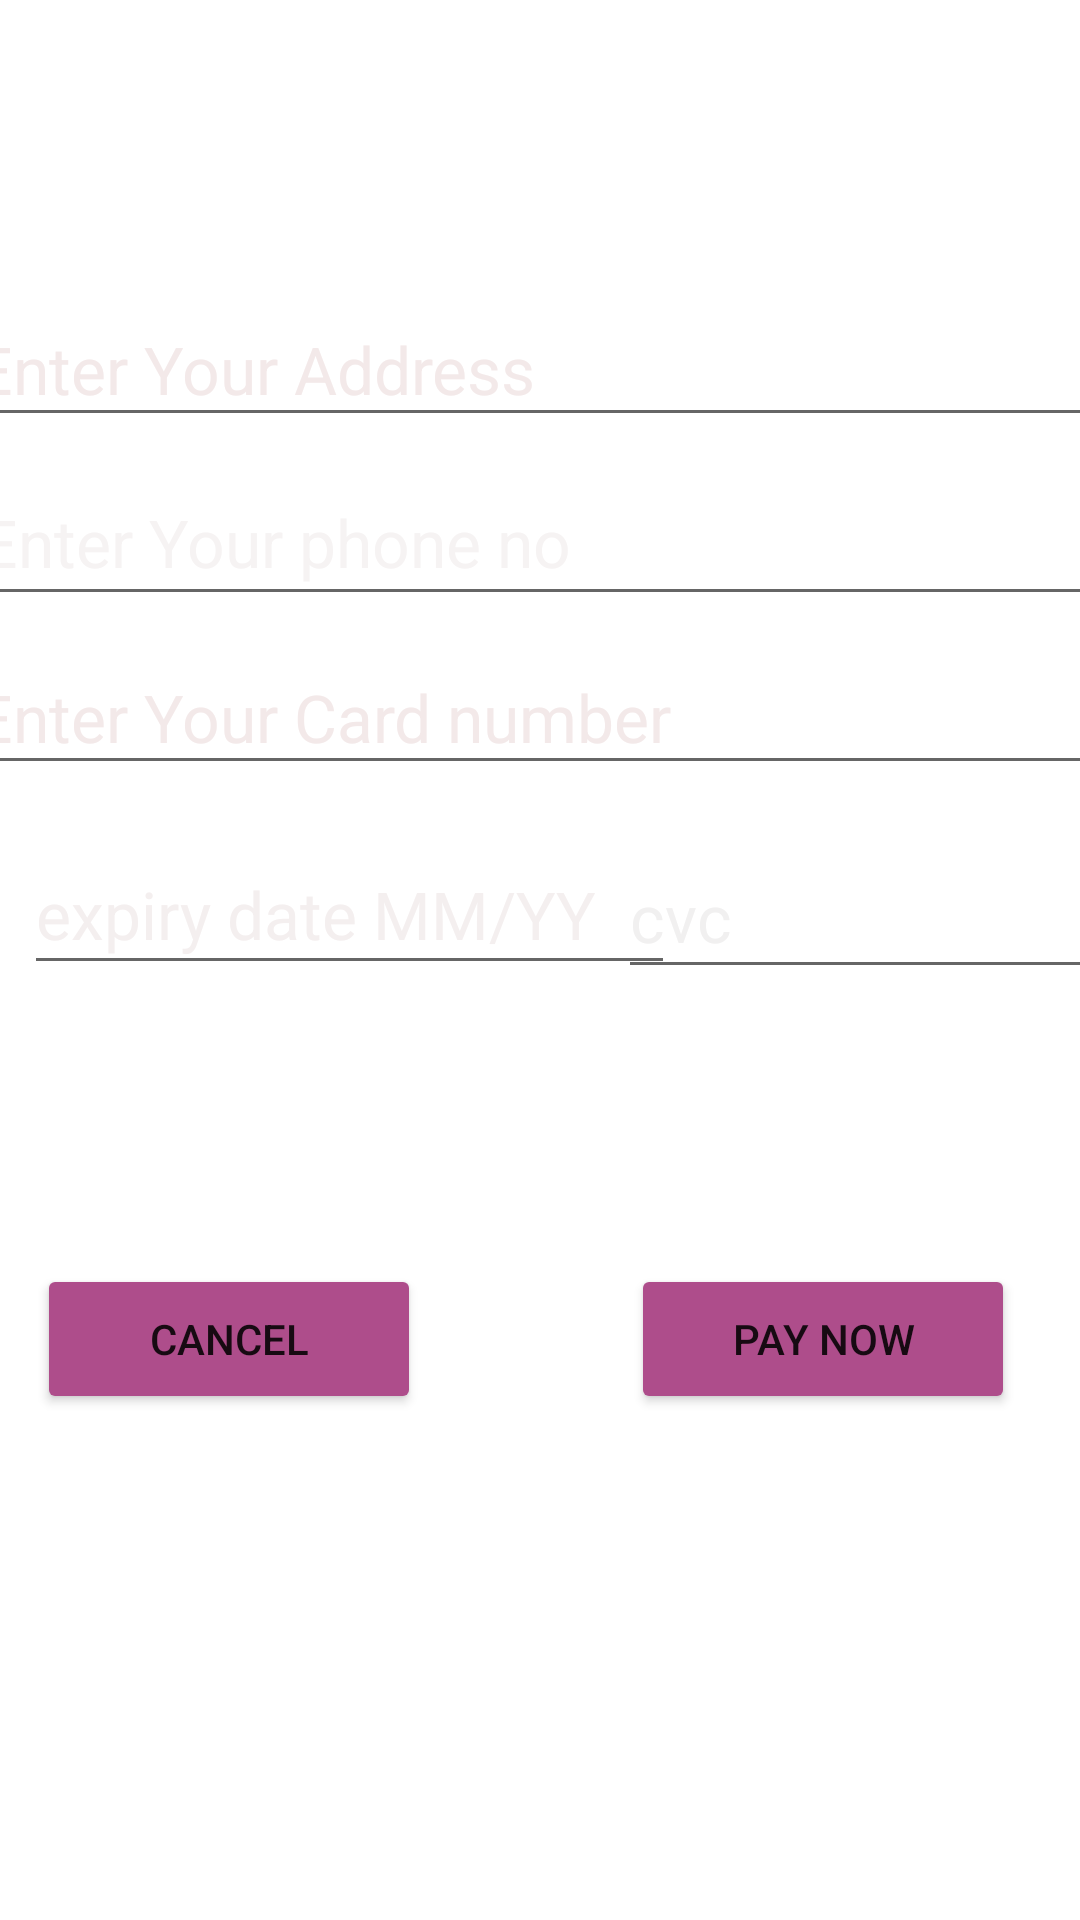

Write the Android layout XML for this screen, with the resource values it uses.
<!-- AndroidManifest.xml: application theme Theme.ProjectMad -->
<!-- res/layout/activity_make_payment.xml -->
<?xml version="1.0" encoding="utf-8"?>
<androidx.constraintlayout.widget.ConstraintLayout xmlns:android="http://schemas.android.com/apk/res/android"
    xmlns:app="http://schemas.android.com/apk/res-auto"
    xmlns:tools="http://schemas.android.com/tools"
    android:layout_width="match_parent"
    android:layout_height="match_parent"
    tools:context=".activities.payment.MakePayment">

    <ImageView
        android:id="@+id/imageView9"
        android:layout_width="618dp"
        android:layout_height="862dp"
        app:layout_constraintBottom_toBottomOf="parent"
        app:layout_constraintEnd_toEndOf="parent"
        app:layout_constraintHorizontal_bias="0.422"
        app:layout_constraintStart_toStartOf="parent"
        app:layout_constraintTop_toTopOf="parent"
        app:layout_constraintVertical_bias="1.0"
        app:srcCompat="@drawable/back_img" />

    <EditText
        android:id="@+id/address"
        android:layout_width="423dp"
        android:layout_height="48dp"
        android:ems="10"
        android:inputType="text"
        android:hint="@string/enter_your_address"
        android:textColorHint="#F3E9E9"
        android:textColor="#F3E9E9"
        android:textSize="22sp"
        app:layout_constraintBottom_toBottomOf="parent"
        app:layout_constraintEnd_toEndOf="parent"
        app:layout_constraintHorizontal_bias="0.202"
        app:layout_constraintStart_toStartOf="parent"
        app:layout_constraintTop_toTopOf="parent"
        app:layout_constraintVertical_bias="0.165" />

    <EditText
        android:id="@+id/cardNo"
        android:layout_width="423dp"
        android:layout_height="48dp"
        android:ems="10"
        android:inputType="number"
        android:hint="@string/enter_your_card_number"
        android:textColorHint="#F3E9E9"
        android:textColor="#F3E9E9"
        android:textSize="22sp"
        app:layout_constraintBottom_toBottomOf="parent"
        app:layout_constraintEnd_toEndOf="parent"
        app:layout_constraintHorizontal_bias="0.202"
        app:layout_constraintStart_toStartOf="parent"
        app:layout_constraintTop_toTopOf="parent"
        app:layout_constraintVertical_bias="0.361" />

    <EditText
        android:id="@+id/phone"
        android:layout_width="418dp"
        android:layout_height="52dp"
        android:ems="10"
        android:inputType="phone"
        android:hint="@string/enter_your_phone_no"
        android:textColorHint="#F6F3F3"
        android:textColor="#F6F3F3"
        android:textSize="22sp"
        app:layout_constraintBottom_toBottomOf="parent"
        app:layout_constraintEnd_toEndOf="parent"
        app:layout_constraintHorizontal_bias="0.19"
        app:layout_constraintStart_toStartOf="parent"
        app:layout_constraintTop_toTopOf="parent"
        app:layout_constraintVertical_bias="0.261" />

    <TextView
        android:id="@+id/textView12"
        android:layout_width="match_parent"
        android:layout_height="68dp"
        android:fontFamily="sans-serif-black"
        android:text="@string/add_your_details"
        android:textAppearance="@style/TextAppearance.AppCompat.Body1"
        android:textColor="@color/white"
        android:textSize="24sp"
        android:textAlignment="center"
        android:textStyle="bold|italic"
        app:layout_constraintBottom_toBottomOf="parent"
        app:layout_constraintEnd_toEndOf="parent"
        app:layout_constraintHorizontal_bias="0.318"
        app:layout_constraintStart_toStartOf="parent"
        app:layout_constraintTop_toTopOf="parent"
        app:layout_constraintVertical_bias="0.02" />


    <Button
        android:id="@+id/payNow"
        android:layout_width="128dp"
        android:layout_height="50dp"
        android:backgroundTint="#AE4D8B"
        android:text="@string/pay_now"
        app:iconTint="#FF8A80"
        android:onClick="completePaymenet"
        app:layout_constraintBottom_toBottomOf="parent"
        app:layout_constraintEnd_toEndOf="parent"
        app:layout_constraintHorizontal_bias="0.906"
        app:layout_constraintStart_toStartOf="parent"
        app:layout_constraintTop_toTopOf="parent"
        app:layout_constraintVertical_bias="0.714" />

    <Button
        android:id="@+id/cancel1"
        android:layout_width="128dp"
        android:layout_height="50dp"
        android:backgroundTint="#AE4D8B"
        android:text="cancel"
        app:iconTint="#FF8A80"
        app:layout_constraintBottom_toBottomOf="parent"
        app:layout_constraintEnd_toEndOf="parent"
        app:layout_constraintHorizontal_bias="0.053"
        app:layout_constraintStart_toStartOf="parent"
        app:layout_constraintTop_toTopOf="parent"
        app:layout_constraintVertical_bias="0.714" />

    <EditText
        android:id="@+id/expDate"
        android:layout_width="217dp"
        android:layout_height="50dp"
        android:ems="10"
        android:inputType="date"
        android:textColorHint="#F4EFEF"
        android:textColor="#F4EFEF"
        android:textSize="22sp"
        app:layout_constraintBottom_toBottomOf="parent"
        app:layout_constraintEnd_toEndOf="parent"
        app:layout_constraintHorizontal_bias="0.056"
        app:layout_constraintStart_toStartOf="parent"
        app:layout_constraintTop_toTopOf="parent"
        app:layout_constraintVertical_bias="0.472"
        android:hint="expiry date MM/YY" />

    <EditText
        android:id="@+id/cvc"
        android:layout_width="171dp"
        android:layout_height="51dp"
        android:ems="10"
        android:inputType="number"
        android:hint="@string/cvc"
        android:textColorHint="#F1F0F0"
        android:textColor="#F1F0F0"
        android:textSize="22sp"
        app:layout_constraintBottom_toBottomOf="parent"
        app:layout_constraintEnd_toEndOf="parent"
        app:layout_constraintHorizontal_bias="0.537"
        app:layout_constraintStart_toEndOf="@+id/expDate"
        app:layout_constraintTop_toTopOf="parent"
        app:layout_constraintVertical_bias="0.473" />

























































</androidx.constraintlayout.widget.ConstraintLayout>
<!-- resources referenced by this layout -->
<resources>
  <!-- drawable images: png bitmap (drawable, 2362 bytes) -->
  <!-- drawable images1: png bitmap (drawable, 2223 bytes) -->
  <string name="add_your_details">Add Your Details</string>
  <string name="cvc">cvc</string>
  <string name="enter_your_address">Enter Your Address</string>
  <string name="enter_your_card_number">Enter Your Card number</string>
  <string name="enter_your_phone_no">Enter Your phone no</string>
  <string name="pay_now">Pay Now</string>
  <style name="Theme.ProjectMad" parent="Theme.MaterialComponents.DayNight.DarkActionBar">
          
          <item name="colorPrimary">@color/purple_500</item>
          <item name="colorPrimaryVariant">@color/purple_700</item>
          <item name="colorOnPrimary">@color/white</item>
          
          <item name="colorSecondary">@color/teal_200</item>
          <item name="colorSecondaryVariant">@color/teal_700</item>
          <item name="colorOnSecondary">@color/black</item>
          
          <item name="android:statusBarColor" tools:targetApi="l">?attr/colorPrimaryVariant</item>
          
      </style>
  <!-- not gathered from this repository: default colours our renderer supplied (Android Studio template values) -->
  <color name="purple_500">#FF6200EE</color>
  <color name="purple_700">#FF3700B3</color>
  <color name="teal_200">#FF03DAC5</color>
  <color name="teal_700">#FF018786</color>
  <color name="black">#FF000000</color>
  <color name="white">#FFFFFFFF</color>
</resources>
